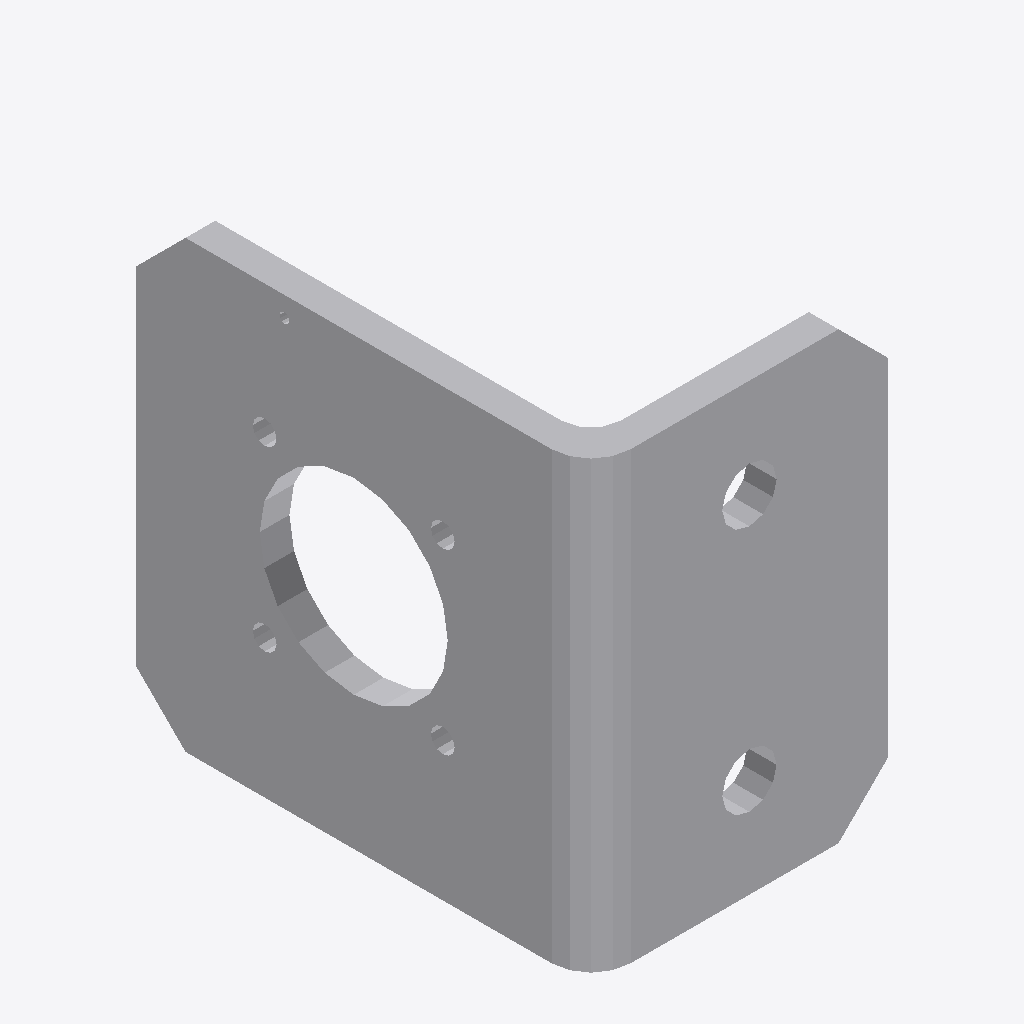
Isometric view of an IFC building model (IFC-SPF (STEP), schema IFC4, length unit metre), seen from the south-west, elements coloured by IFC class: 1 other element (light grey).
Extent 0.030 m × 0.046 m × 0.045 m (x, y, z). Storeys (1): Default Storey at 0.00 m. Elements (1): 1 IfcBuildingElementProxy.

HEADER;
FILE_DESCRIPTION(('IFC4'),'2;1');
FILE_NAME('kronstein.IFC','2020-02-05T10:12:40',(''),(''),'SwIFC','SolidWorks 2018','');
FILE_SCHEMA(('IFC4'));
ENDSEC;
DATA;
#1=IFCPROJECT('2E_SduVgXCcPaIjHivBzAJ',#2,'Default Project','','','','',(#8),#15);
#19=IFCSITE('1ZvFSSvc97xAH7XAov8rXz',#2,'Default Site','','',#20,$,'',.ELEMENT.,(0,0,0,0),(0,0,0,0),0.0,'',$);
#22=IFCBUILDING('0tJyfYdLT1geyokDeFNjTI',#2,'Default Building','','',#23,$,'',.ELEMENT.,$,$,$);
#25=IFCBUILDINGSTOREY('1$Mo9l64f1COcnmhAKE6sX',#2,'Default Storey','','',#26,$,'',.ELEMENT.,0.0);
#28=IFCBUILDINGELEMENTPROXY('3FzpoQjGf5Pfiwi6QCGuJl',#2,'kronstein','','kronstein',#30,#29,'4CACC866-1C98-48C2-AA-CC-4EA0C343CA82',.ELEMENT.);
ENDSEC;
